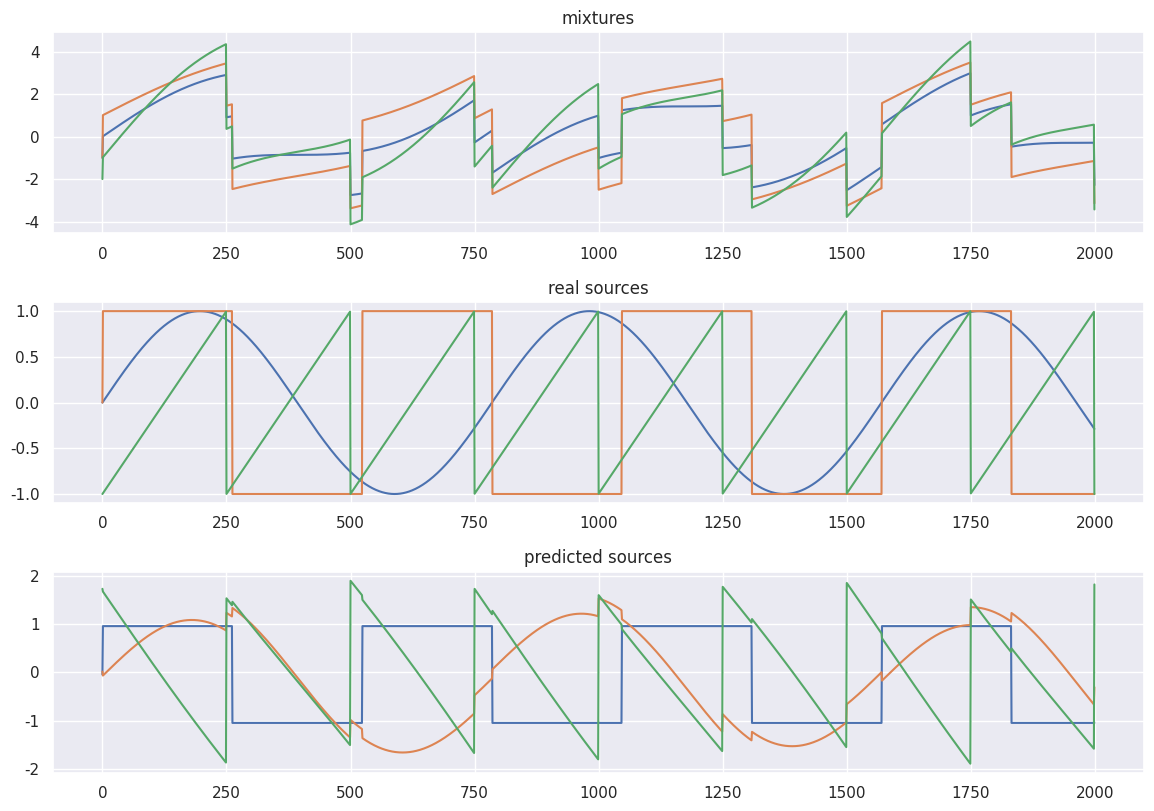

This figure's Python source:

import numpy as np
import seaborn as sns
from matplotlib import pyplot as plt
from scipy.io import wavfile
from scipy import signal
np.random.seed(0)
sns.set(rc={'figure.figsize': (11.7, 8.27)})


def g(x):
    return np.tanh(x)


def g_der(x):
    return 1 - g(x) * g(x)


def center(X):
    X = np.array(X)

    mean = X.mean(axis=1, keepdims=True)

    return X - mean


def whitening(X):
    cov = np.cov(X)
    d, E = np.linalg.eigh(cov)
    D = np.diag(d)
    D_inv = np.sqrt(np.linalg.inv(D))
    X_whiten = np.dot(E, np.dot(D_inv, np.dot(E.T, X)))
    return X_whiten


def calculate_new_w(w, X):
    w_new = (X * g(np.dot(w.T, X))).mean(axis=1) - \
             g_der(np.dot(w.T, X)).mean() * w
    w_new /= np.sqrt((w_new ** 2).sum())
    return w_new


def ica(X, iterations, tolerance=1e-5):
    X = center(X)

    X = whitening(X)

    components_nr = X.shape[0]


    W = np.zeros((components_nr, components_nr), dtype=X.dtype)
    for i in range(components_nr):

        w = np.random.rand(components_nr)

        for j in range(iterations):

            w_new = calculate_new_w(w, X)

            if i >= 1:
                w_new -= np.dot(np.dot(w_new, W[:i].T), W[:i])

            distance = np.abs(np.abs((w * w_new).sum()) - 1)

            w = w_new

            if distance < tolerance:
                break

        W[i, :] = w
    S = np.dot(W, X)
   
    return S


def plot_mixture_sources_predictions(X, original_sources, S):
    fig = plt.figure()
    plt.subplot(3, 1, 1)
    for x in X:
        plt.plot(x)
    plt.title("mixtures")
    plt.subplot(3, 1, 2)
    for s in original_sources:
        plt.plot(s)
    plt.title("real sources")
    plt.subplot(3,1,3)
    for s in S:
        plt.plot(s)
    plt.title("predicted sources")
    
    fig.tight_layout()
    plt.show()
    
def mix_sources(mixtures, apply_noise=False):
    for i in range(len(mixtures)):
        
        max_val = np.max(mixtures[i])
        
        if max_val > 1 or np.min(mixtures[i]) < 1:
            
            mixtures[i] = mixtures[i] / (max_val / 2) - 0.5
            
    X = np.c_[[mix for mix in mixtures]]
    
    if apply_noise:
        
        X += 0.02 * np.random.normal(size=X.shape)
        
    return X

n_samples = 2000
time = np.linspace(0, 8, n_samples)
s1 = np.sin(2 * time)  # sinusoidal
s2 = np.sign(np.sin(3 * time))  # square signal
s3 = signal.sawtooth(2 * np.pi * time)  # saw tooth signal

X = np.c_[s1, s2, s3]
A = np.array(([[1, 1, 1], [0.5, 2, 1.0], [1.5, 1.0, 2.0]]))
X = np.dot(X, A.T)
X = X.T
S = ica(X, iterations=1000)
plot_mixture_sources_predictions(X, [s1, s2, s3], S)

